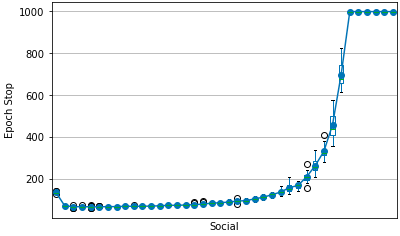

The file beside this chart, header and first rows:
Run, Parameter, Epoch_Stop, Fitness, Solution_Found
1, 0.1, 134, 2.374658480048564e-11, True
1, 0.2, 73, 4.582133485092087e-13, True
1, 0.3, 69, 5.150345508851603e-17, True
1, 0.4, 71, 2.2613528633961857e-18, True
1, 0.5, 63, 1.4579308543536307e-14, True
1, 0.6, 67, 3.992881603300789e-17, True
1, 0.7, 64, 1.6099403714459933e-15, True
1, 0.8, 66, 5.325824815244746e-14, True
1, 0.9, 68, 1.5489066456139365e-17, True
1, 1.0, 69, 1.1407134655351054e-17, True
1, 1.1, 71, 5.20643686640896e-17, True
1, 1.2, 77, 9.600381575852929e-19, True
1, 1.3, 73, 7.463373828519182e-18, True
1, 1.4, 70, 2.4792807228975928e-15, True
1, 1.5, 73, 4.802107697610223e-16, True
1, 1.6, 78, 2.772329252555612e-17, True
1, 1.7, 73, 1.1518350986388886e-15, True
1, 1.8, 77, 1.5785693817994675e-17, True
1, 1.9, 80, 7.455850214395714e-17, True
1, 2.0, 89, 6.212833470470529e-19, True
1, 2.1, 89, 5.701066206046484e-17, True
1, 2.2, 93, 1.122581839042299e-16, True
1, 2.3, 98, 4.4748346017390054e-17, True
1, 2.4, 105, 9.217594233220316e-18, True
1, 2.5, 104, 2.2092980859825832e-17, True
1, 2.6, 128, 6.732633243129783e-18, True
1, 2.7, 142, 1.4712322146687909e-22, True
1, 2.8, 177, 2.3548760198295556e-25, True
1, 2.9, 172, 1.0310342707719995e-20, True
1, 3.0, 210, 4.600299561211959e-23, True
1, 3.1, 309, 0.0, True
1, 3.2, 336, 7.888609052210118e-30, True
1, 3.3, 577, 0.0, True
1, 3.4, 749, 0.0, True
1, 3.5, 999, 0.0, True
1, 3.6, 999, 3.155443620884047e-28, True
1, 3.7, 999, 5.467706256646042e-18, True
1, 3.8, 999, 2.48678401483954e-13, True
1, 3.9, 999, 7.921769432289545e-12, True
1, 4.0, 999, 1.6252958611544165e-10, False
2, 0.1, 149, 0.01567, False
2, 0.2, 73, 2.9796425101222427e-15, True
2, 0.3, 62, 2.951656606305355e-15, True
2, 0.4, 68, 2.0606524567335814e-17, True
2, 0.5, 71, 2.3596994853700595e-17, True
2, 0.6, 66, 6.88112152449991e-17, True
2, 0.7, 70, 8.44918961488966e-18, True
2, 0.8, 72, 2.5860804894895963e-18, True
2, 0.9, 75, 1.7286355564265694e-19, True
2, 1.0, 68, 1.4145036376480543e-16, True
2, 1.1, 67, 1.2847592134511435e-15, True
2, 1.2, 69, 1.6557077146668678e-15, True
2, 1.3, 79, 2.4975263721959277e-20, True
2, 1.4, 69, 3.734935059910734e-17, True
2, 1.5, 79, 1.7582457091052666e-18, True
2, 1.6, 78, 7.422495112210706e-18, True
2, 1.7, 76, 1.5323667576582765e-16, True
2, 1.8, 73, 2.256353962866419e-16, True
2, 1.9, 89, 1.0074460635122732e-17, True
2, 2.0, 84, 1.3228797789770146e-19, True
... 740 more rows
